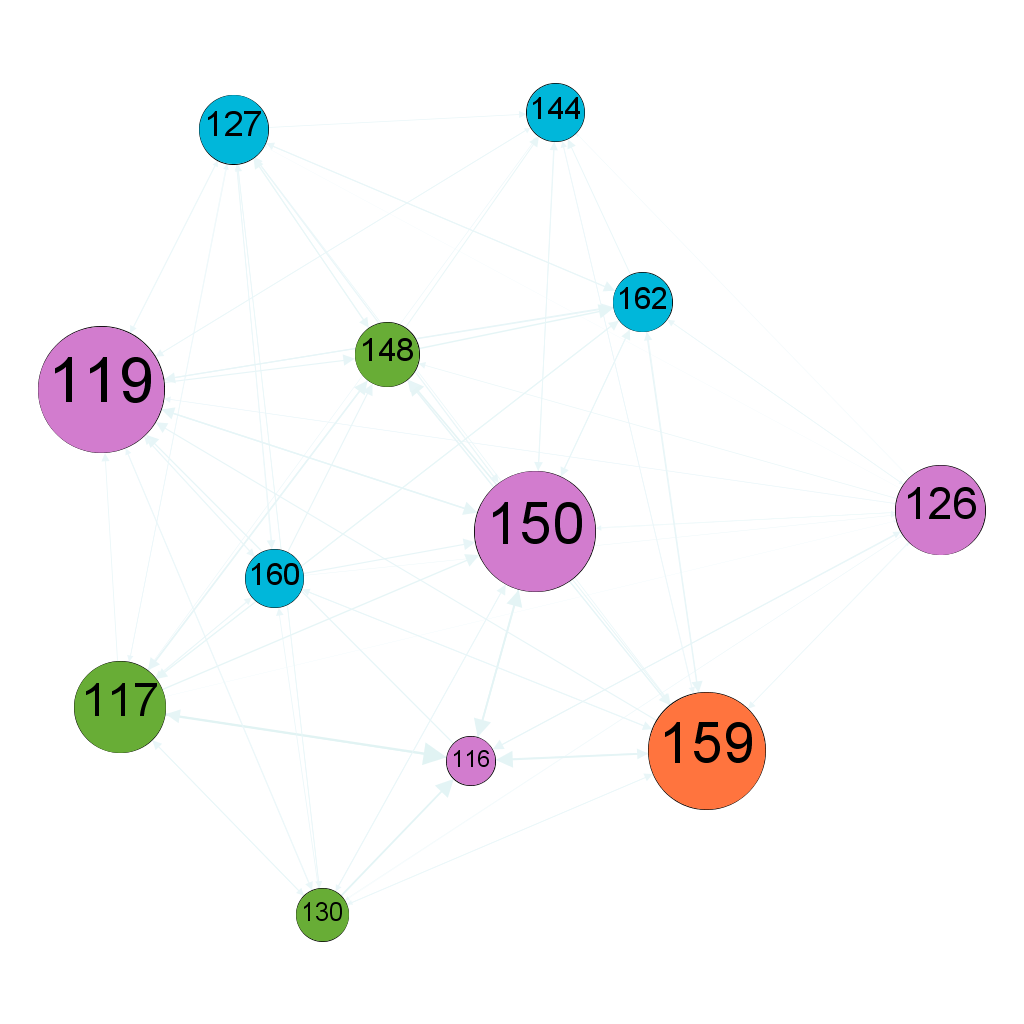

Data behind this chart, as committed beside it:
; 116; 117; 119; 126; 127; 130; 144; 148; 150; 159; 160; 162
116; 0; 0.003588; 0.00318; 0.001871; 0; 0; 0; 0; 0.004169; 0.002799; 0; 0
117; 0.005878; 0; 0.002073; 0.000726; 0.001451; 0.001894; 0.001502; 0.003418; 0.003448; 0; 0.00191; 0.002533
119; 0; 0; 0; 0.000513; 0.001494; 0.002078; 0.001489; 0.002936; 0.003519; 0; 0.002011; 0.002878
126; 0.002709; 0; 0.001656; 0; 0.000629; 0.001103; 0.000795; 0.001777; 0.001417; 0.001819; 0; 0.001805
127; 0; 0.001627; 0.001872; 0; 0; 0.001819; 0.001863; 0.002535; 0.002155; 0; 0.002259; 0.002819
130; 0.004559; 0.002358; 0.001609; 0.000766; 0.001792; 0; 0; 0; 0.002516; 0.002136; 0.001972; 0
144; 0; 0; 0.002018; 0.000391; 0; 0; 0; 0; 0.002232; 0.001676; 0; 0
148; 0; 0.003054; 0; 0; 0.002596; 0; 0.002511; 0; 0; 0.002834; 0; 0.003679
150; 0.004529; 0; 0.003207; 0.001083; 0.001955; 0.001631; 0.00212; 0.00402; 0; 0.002645; 0; 0.002515
159; 0.004342; 0; 0.002902; 0.000863; 0.001864; 0.001308; 0.001605; 0.002874; 0; 0; 0.001943; 0.002115
160; 0; 0.0018; 0.00205; 0.001208; 0.001497; 0; 0; 0.002836; 0.002991; 0.002387; 0; 0
162; 0; 0.002675; 0.002861; 0.001141; 0.002045; 0; 0.002321; 0; 0.002294; 0.002907; 0; 0
